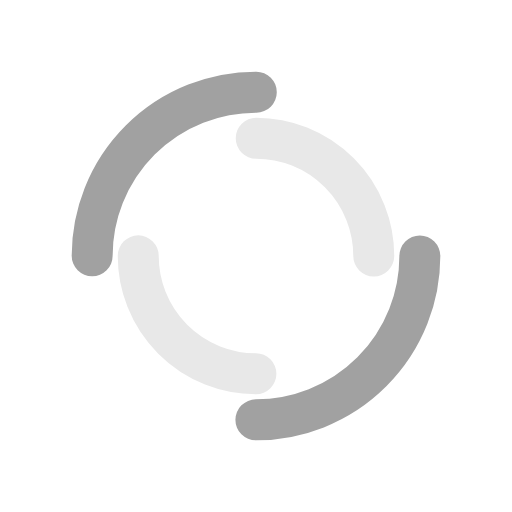
t = 0.00 s
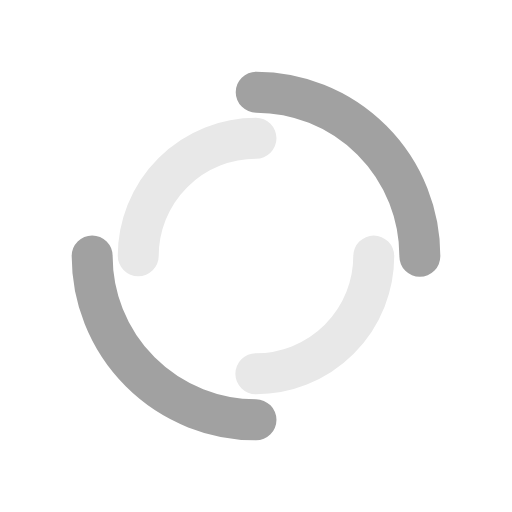
t = 0.25 s
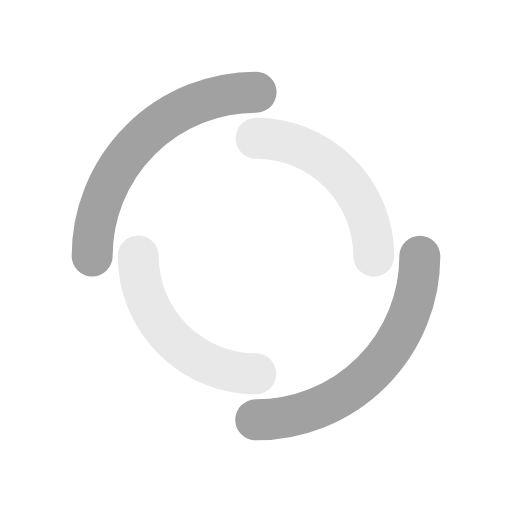
t = 0.50 s
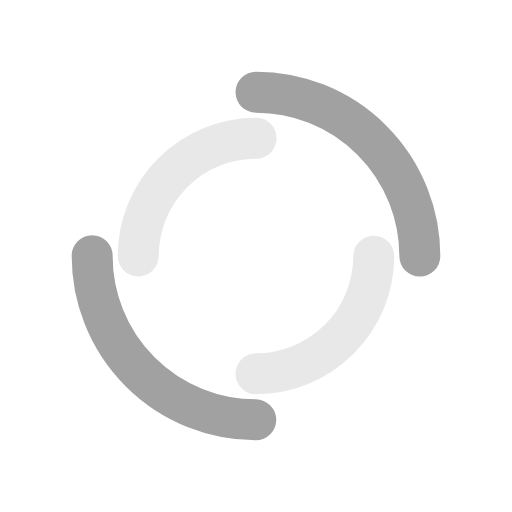
t = 0.75 s

The animated SVG that drew these frames (rendered in a browser with its animation timeline set to each time). Animation: 2 SMIL elements (animateTransform=2); one cycle of 1.00 s, repeats indefinitely.

<?xml version="1.0" encoding="utf-8"?>
<svg xmlns="http://www.w3.org/2000/svg" xmlns:xlink="http://www.w3.org/1999/xlink" style="margin: auto; background: none; display: block; shape-rendering: auto;" width="200px" height="200px" viewBox="0 0 100 100" preserveAspectRatio="xMidYMid">
<circle cx="50" cy="50" r="32" stroke-width="8" stroke="#a1a1a1" stroke-dasharray="50.26548245743669 50.26548245743669" fill="none" stroke-linecap="round">
  <animateTransform attributeName="transform" type="rotate" dur="1s" repeatCount="indefinite" keyTimes="0;1" values="0 50 50;360 50 50"></animateTransform>
</circle>
<circle cx="50" cy="50" r="23" stroke-width="8" stroke="#e8e8e8" stroke-dasharray="36.12831551628262 36.12831551628262" stroke-dashoffset="36.12831551628262" fill="none" stroke-linecap="round">
  <animateTransform attributeName="transform" type="rotate" dur="1s" repeatCount="indefinite" keyTimes="0;1" values="0 50 50;-360 50 50"></animateTransform>
</circle>
<!-- [ldio] generated by https://loading.io/ --></svg>
